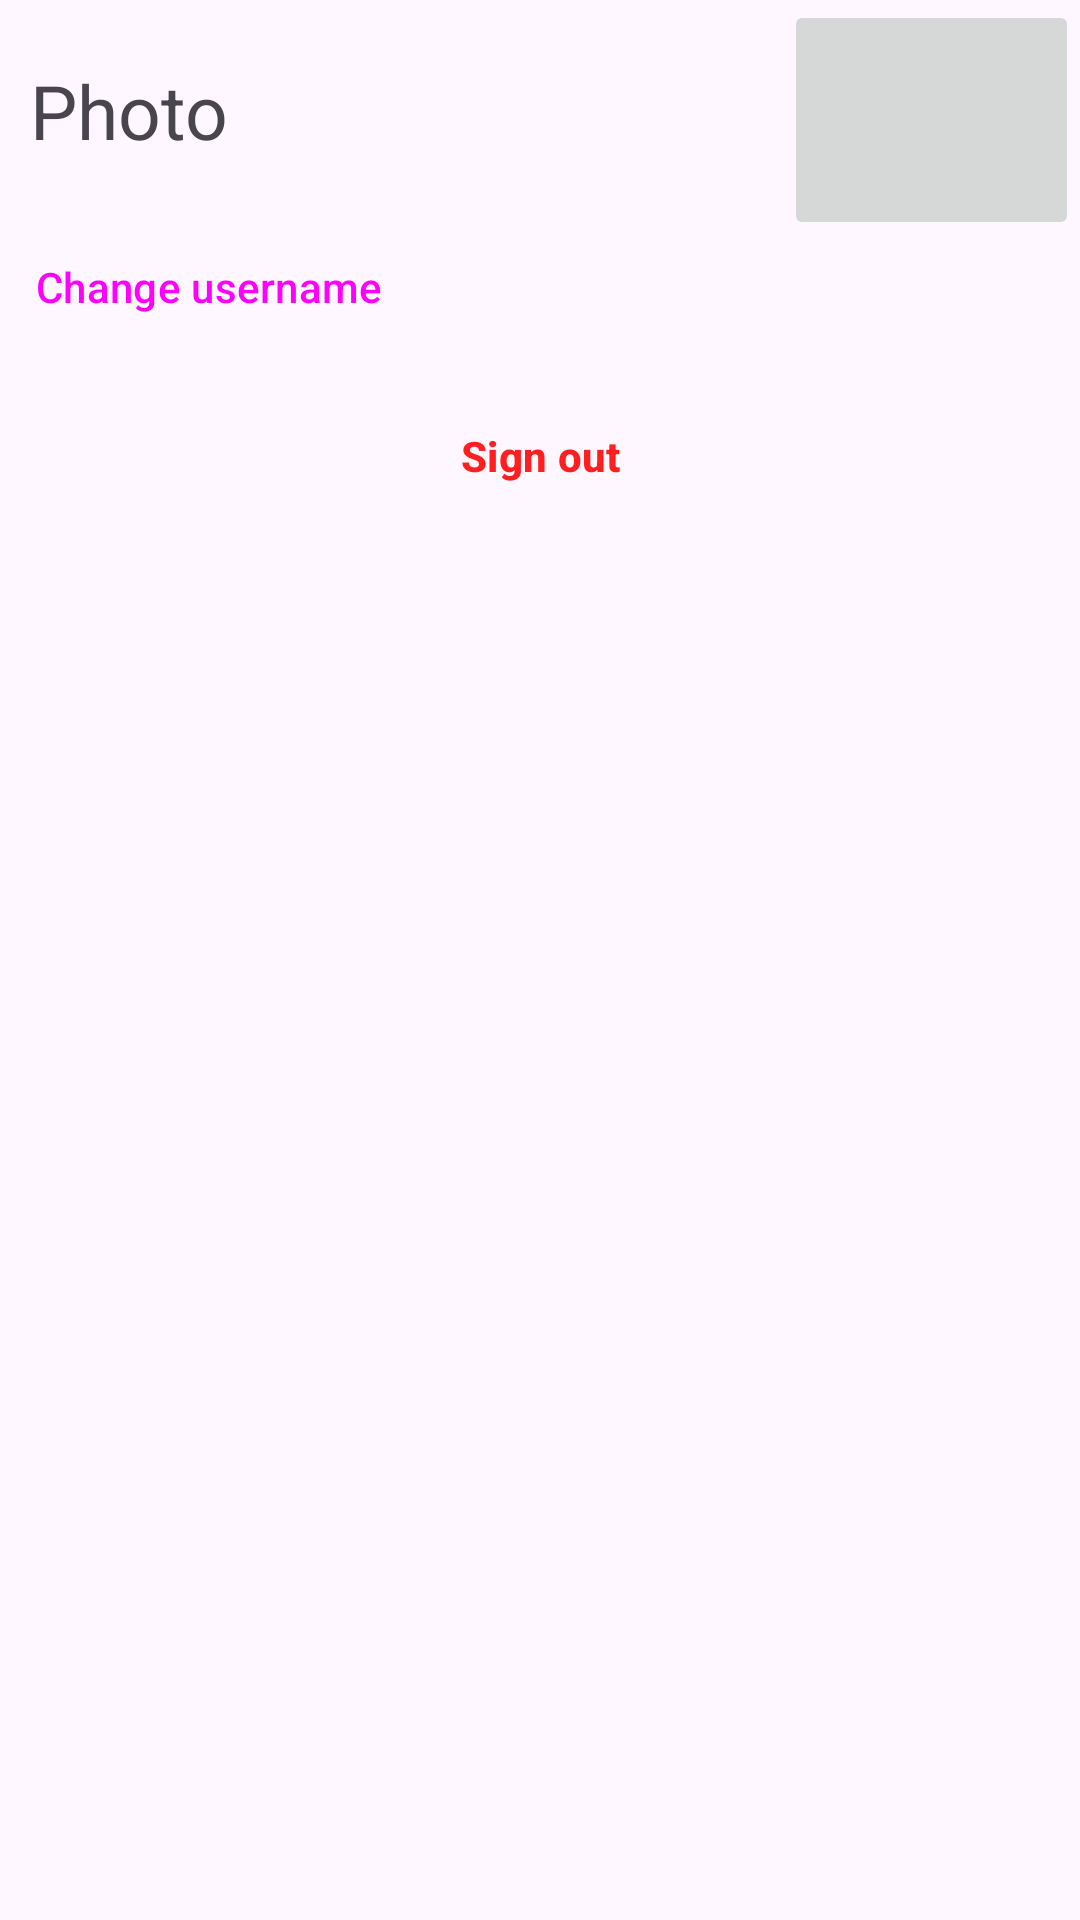

Reconstruct the res/layout file that produces this screen, plus the resources it refers to.
<!-- AndroidManifest.xml: application theme Theme.FitPlan -->
<!-- res/layout/fragment_profile.xml -->
<?xml version="1.0" encoding="utf-8"?>
<LinearLayout xmlns:android="http://schemas.android.com/apk/res/android"
    xmlns:tools="http://schemas.android.com/tools"
    android:layout_width="match_parent"
    android:layout_height="match_parent"
    tools:context=".UI.fragments.ProfileFragment"
    android:orientation="vertical">

    <LinearLayout
        android:layout_width="match_parent"
        android:layout_height="wrap_content"
        android:orientation="horizontal">

        <TextView
            android:layout_weight="1"
            android:layout_width="wrap_content"
            android:layout_height="wrap_content"
            android:gravity="left"
            android:layout_marginLeft="10dp"
            android:layout_marginTop="20dp"
            android:text="Photo"
            android:textSize="25dp"/>

        <ImageButton
            android:layout_weight="0.1"
            android:layout_width="80dp"
            android:layout_height="80dp"
            android:src="@mipmap/ic_launcher"
            android:layout_gravity="right"
            android:id="@+id/profileImage_btn"/>


    </LinearLayout>

    <Button
        style="@style/Widget.Material3.Button.TextButton"
        android:id="@+id/changeUserName_btn"
        android:layout_width="match_parent"
        android:layout_height="wrap_content"
        android:text="Change username"
        android:gravity="left"/>

    <Button
        style="@style/Widget.Material3.Button.TextButton"
        android:textColor="@color/red"
        android:textStyle="bold"
        android:id="@+id/signOut_btn"
        android:layout_width="wrap_content"
        android:layout_height="wrap_content"
        android:layout_gravity="center"
        android:text="Sign out"/>

</LinearLayout>
<!-- resources referenced by this layout -->
<resources>
  <color name="red">#FF1F1F</color>
  <style name="Theme.FitPlan" parent="Base.Theme.FitPlan">
          <item name="bottomNavigationStyle">@style/bottomBar.style</item>
          
      </style>
  <style name="Base.Theme.FitPlan" parent="Theme.Material3.DayNight.NoActionBar">
          
          
      </style>
  <style name="bottomBar.style" parent="Widget.Material3.BottomNavigationView">
          <item name="background">@color/black</item>
          <item name="backgroundTint">@color/black</item>
          <item name="itemIconTint">@color/green</item>
          <item name="itemTextColor">@color/green</item>
          <item name="itemActiveIndicatorStyle">@style/ActiveIndicator</item>
      </style>
  <color name="black">#FF000000</color>
  <color name="green">#0CA84D</color>
  <style name="ActiveIndicator" parent="Widget.Material3.BottomNavigationView.ActiveIndicator">
          <item name="android:color">@color/gray</item>
  
      </style>
  <color name="gray">#656565</color>
</resources>
